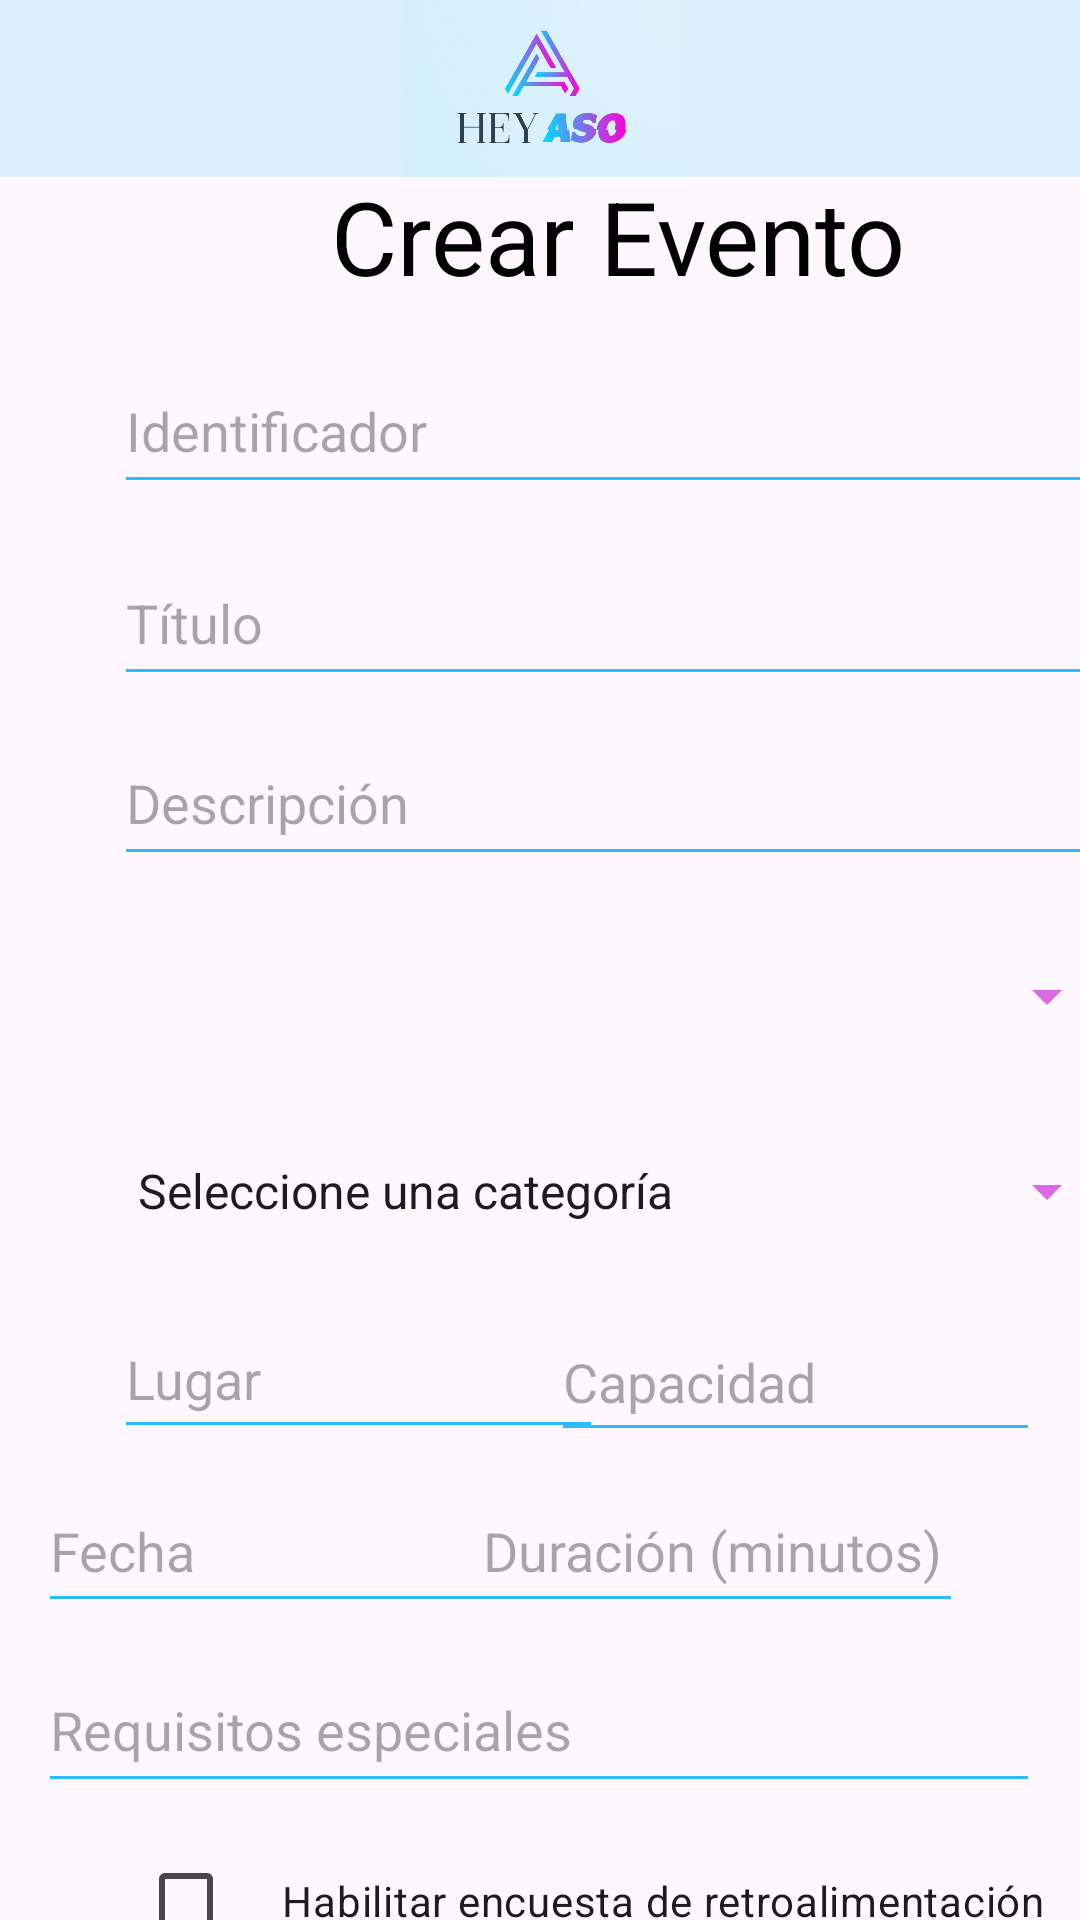

This screen was rendered from an Android layout file. Write that file and the resources it references.
<!-- AndroidManifest.xml: application theme Theme.Proyecto1_AP_HeyAso -->
<!-- res/layout/activity_crear_evento.xml -->
<?xml version="1.0" encoding="utf-8"?>
<androidx.constraintlayout.widget.ConstraintLayout xmlns:android="http://schemas.android.com/apk/res/android"
    xmlns:app="http://schemas.android.com/apk/res-auto"
    xmlns:tools="http://schemas.android.com/tools"
    android:layout_width="match_parent"
    android:layout_height="match_parent"
    tools:context=".Crear_Evento">

    <com.google.android.material.textfield.TextInputEditText
        android:id="@+id/IdEvento"
        android:layout_width="334dp"
        android:layout_height="52dp"
        android:layout_marginStart="38dp"
        android:layout_marginTop="116dp"
        android:layout_marginEnd="39dp"
        android:backgroundTint="#2FBCF8"
        android:hint="Identificador"
        android:inputType="number"
        app:layout_constraintEnd_toEndOf="parent"
        app:layout_constraintHorizontal_bias="0.0"
        app:layout_constraintStart_toStartOf="parent"
        app:layout_constraintTop_toTopOf="parent" />

    <Spinner
        android:id="@+id/categoria"
        android:layout_width="335dp"
        android:layout_height="52dp"
        android:layout_marginStart="38dp"
        android:layout_marginEnd="38dp"
        android:layout_marginBottom="10dp"
        android:backgroundTint="#DC68E4"
        android:entries="@array/Categoría"
        app:layout_constraintBottom_toTopOf="@+id/lugar"
        app:layout_constraintEnd_toEndOf="parent"
        app:layout_constraintHorizontal_bias="0.0"
        app:layout_constraintStart_toStartOf="parent" />

    <Spinner
        android:id="@+id/asociacion"
        android:layout_width="335dp"
        android:layout_height="52dp"
        android:layout_marginStart="38dp"
        android:layout_marginTop="14dp"
        android:layout_marginEnd="38dp"
        android:layout_marginBottom="13dp"
        android:backgroundTint="#DC68E4"
        app:layout_constraintBottom_toTopOf="@+id/categoria"
        app:layout_constraintEnd_toEndOf="parent"
        app:layout_constraintHorizontal_bias="0.0"
        app:layout_constraintStart_toStartOf="parent"
        app:layout_constraintTop_toBottomOf="@+id/descripcion" />

    <com.google.android.material.textfield.TextInputEditText
        android:id="@+id/descripcion"
        android:layout_width="334dp"
        android:layout_height="52dp"
        android:layout_marginStart="38dp"
        android:layout_marginTop="240dp"
        android:layout_marginEnd="39dp"
        android:backgroundTint="#2FBCF8"
        android:hint="Descripción"
        android:inputType="text"
        app:layout_constraintEnd_toEndOf="parent"
        app:layout_constraintHorizontal_bias="0.0"
        app:layout_constraintStart_toStartOf="parent"
        app:layout_constraintTop_toTopOf="parent" />

    <com.google.android.material.textfield.TextInputEditText
        android:id="@+id/titulo"
        android:layout_width="334dp"
        android:layout_height="52dp"
        android:layout_marginStart="38dp"
        android:layout_marginTop="180dp"
        android:layout_marginEnd="39dp"
        android:backgroundTint="#2FBCF8"
        android:hint="Título"
        android:inputType="text"
        app:layout_constraintEnd_toEndOf="parent"
        app:layout_constraintHorizontal_bias="0.0"
        app:layout_constraintStart_toStartOf="parent"
        app:layout_constraintTop_toTopOf="parent" />

    <androidx.appcompat.widget.AppCompatButton
        android:id="@+id/btn_crear"
        android:layout_width="158dp"
        android:layout_height="48dp"
        android:layout_marginStart="44dp"
        android:layout_marginTop="652dp"
        android:layout_marginEnd="5dp"
        android:layout_marginBottom="31dp"
        android:background="@drawable/round_button_background"
        android:fontFamily="sans-serif-medium"
        android:text="Crear"
        android:textAlignment="center"
        android:textColor="#FFFFFF"
        android:textSize="12sp"
        app:layout_constraintBottom_toBottomOf="parent"
        app:layout_constraintEnd_toStartOf="@+id/btn_volver2"
        app:layout_constraintHorizontal_bias="0.5"
        app:layout_constraintStart_toStartOf="parent"
        app:layout_constraintTop_toTopOf="parent"
        app:layout_constraintVertical_bias="1.0" />

    <androidx.appcompat.widget.AppCompatButton
        android:id="@+id/btn_volver20"
        android:layout_width="158dp"
        android:layout_height="48dp"
        android:layout_marginStart="208dp"
        android:layout_marginTop="652dp"
        android:layout_marginEnd="5dp"
        android:layout_marginBottom="31dp"
        android:background="@drawable/round_button_background"
        android:fontFamily="sans-serif-medium"
        android:text="Volver"
        android:textAlignment="center"
        android:textColor="#FFFFFF"
        android:textSize="12sp"
        app:layout_constraintBottom_toBottomOf="parent"
        app:layout_constraintEnd_toStartOf="@+id/btn_volver2"
        app:layout_constraintHorizontal_bias="0.5"
        app:layout_constraintStart_toStartOf="parent"
        app:layout_constraintTop_toTopOf="parent"
        app:layout_constraintVertical_bias="1.0" />

    <com.google.android.material.textfield.TextInputEditText
        android:id="@+id/duracion"
        android:layout_width="164dp"
        android:layout_height="51dp"
        android:layout_marginTop="7dp"
        android:layout_marginEnd="39dp"
        android:backgroundTint="#2FBCF8"
        android:hint="Duración (minutos)"
        android:inputType="number"
        app:layout_constraintEnd_toEndOf="parent"
        app:layout_constraintTop_toBottomOf="@+id/lugar" />

    <com.google.android.material.textfield.TextInputEditText
        android:id="@+id/lugar"
        android:layout_width="163dp"
        android:layout_height="50dp"
        android:layout_marginStart="38dp"
        android:layout_marginTop="10dp"
        android:backgroundTint="#2FBCF8"
        android:hint="Lugar"
        android:inputType="text"
        app:layout_constraintStart_toStartOf="parent"
        app:layout_constraintTop_toBottomOf="@+id/categoria" />

    <com.google.android.material.textfield.TextInputEditText
        android:id="@+id/capacidad3"
        android:layout_width="163dp"
        android:layout_height="50dp"
        android:layout_marginStart="8dp"
        android:layout_marginTop="11dp"
        android:layout_marginEnd="39dp"
        android:backgroundTint="#2FBCF8"
        android:hint="Capacidad"
        android:inputType="number"
        app:layout_constraintEnd_toEndOf="parent"
        app:layout_constraintStart_toEndOf="@+id/lugar"
        app:layout_constraintTop_toBottomOf="@+id/categoria" />

    <com.google.android.material.textfield.TextInputEditText
        android:id="@+id/fecha"
        android:layout_width="163dp"
        android:layout_height="51dp"
        android:layout_marginStart="38dp"
        android:layout_marginTop="7dp"
        android:layout_marginEnd="7dp"
        android:backgroundTint="#2FBCF8"
        android:hint="Fecha"
        android:inputType="date"
        android:focusableInTouchMode="false"
        app:layout_constraintEnd_toStartOf="@+id/duracion"
        app:layout_constraintStart_toStartOf="parent"
        app:layout_constraintTop_toBottomOf="@+id/lugar" />

    <CheckBox
        android:id="@+id/encuesta"
        android:layout_width="318dp"
        android:layout_height="49dp"
        android:layout_marginStart="46dp"
        android:layout_marginTop="8dp"
        android:layout_marginEnd="47dp"
        android:text="Habilitar encuesta de retroalimentación"
        android:textAlignment="center"
        app:layout_constraintEnd_toEndOf="parent"
        app:layout_constraintHorizontal_bias="0.0"
        app:layout_constraintStart_toStartOf="parent"
        app:layout_constraintTop_toBottomOf="@+id/requisitos" />

    <com.google.android.material.textfield.TextInputEditText
        android:id="@+id/requisitos"
        android:layout_width="334dp"
        android:layout_height="52dp"
        android:layout_marginStart="38dp"
        android:layout_marginTop="8dp"
        android:layout_marginEnd="39dp"
        android:backgroundTint="#2FBCF8"
        android:hint="Requisitos especiales"
        android:inputType="text"
        app:layout_constraintEnd_toEndOf="parent"
        app:layout_constraintStart_toStartOf="parent"
        app:layout_constraintTop_toBottomOf="@+id/duracion" />

    <TextView
        android:id="@+id/descripcionPagina"
        android:layout_width="336dp"
        android:layout_height="51dp"
        android:layout_marginStart="38dp"
        android:layout_marginTop="56dp"
        android:layout_marginEnd="37dp"
        android:text="Crear Evento"
        android:textAlignment="center"
        android:textColor="#000000"
        android:textSize="34sp"
        app:layout_constraintEnd_toEndOf="parent"
        app:layout_constraintHorizontal_bias="0.0"
        app:layout_constraintStart_toStartOf="parent"
        app:layout_constraintTop_toTopOf="parent" />

    <ImageView
        android:id="@+id/imagen3"
        android:layout_width="417dp"
        android:layout_height="59dp"
        android:layout_gravity="center_horizontal"
        android:background="#DBF1FB"
        android:backgroundTint="#D9F0FA"
        android:src="@drawable/logo"
        app:layout_constraintEnd_toEndOf="parent"
        app:layout_constraintHorizontal_bias="0.5"
        app:layout_constraintStart_toStartOf="parent"
        app:layout_constraintTop_toTopOf="parent" />

</androidx.constraintlayout.widget.ConstraintLayout>
<!-- resources referenced by this layout -->
<resources>
  <!-- drawable logo: png bitmap (drawable, 105262 bytes) -->
  <!-- drawable round_button_background (drawable) -->
  <shape xmlns:android="http://schemas.android.com/apk/res/android">
      <solid android:color="#DD68E5" /> 
      <corners android:radius="50dp" /> 
  </shape>
  <style name="Theme.Proyecto1_AP_HeyAso" parent="Base.Theme.Proyecto1_AP_HeyAso" />
  <style name="Base.Theme.Proyecto1_AP_HeyAso" parent="Theme.Material3.DayNight.NoActionBar">
          
          
      </style>
</resources>
